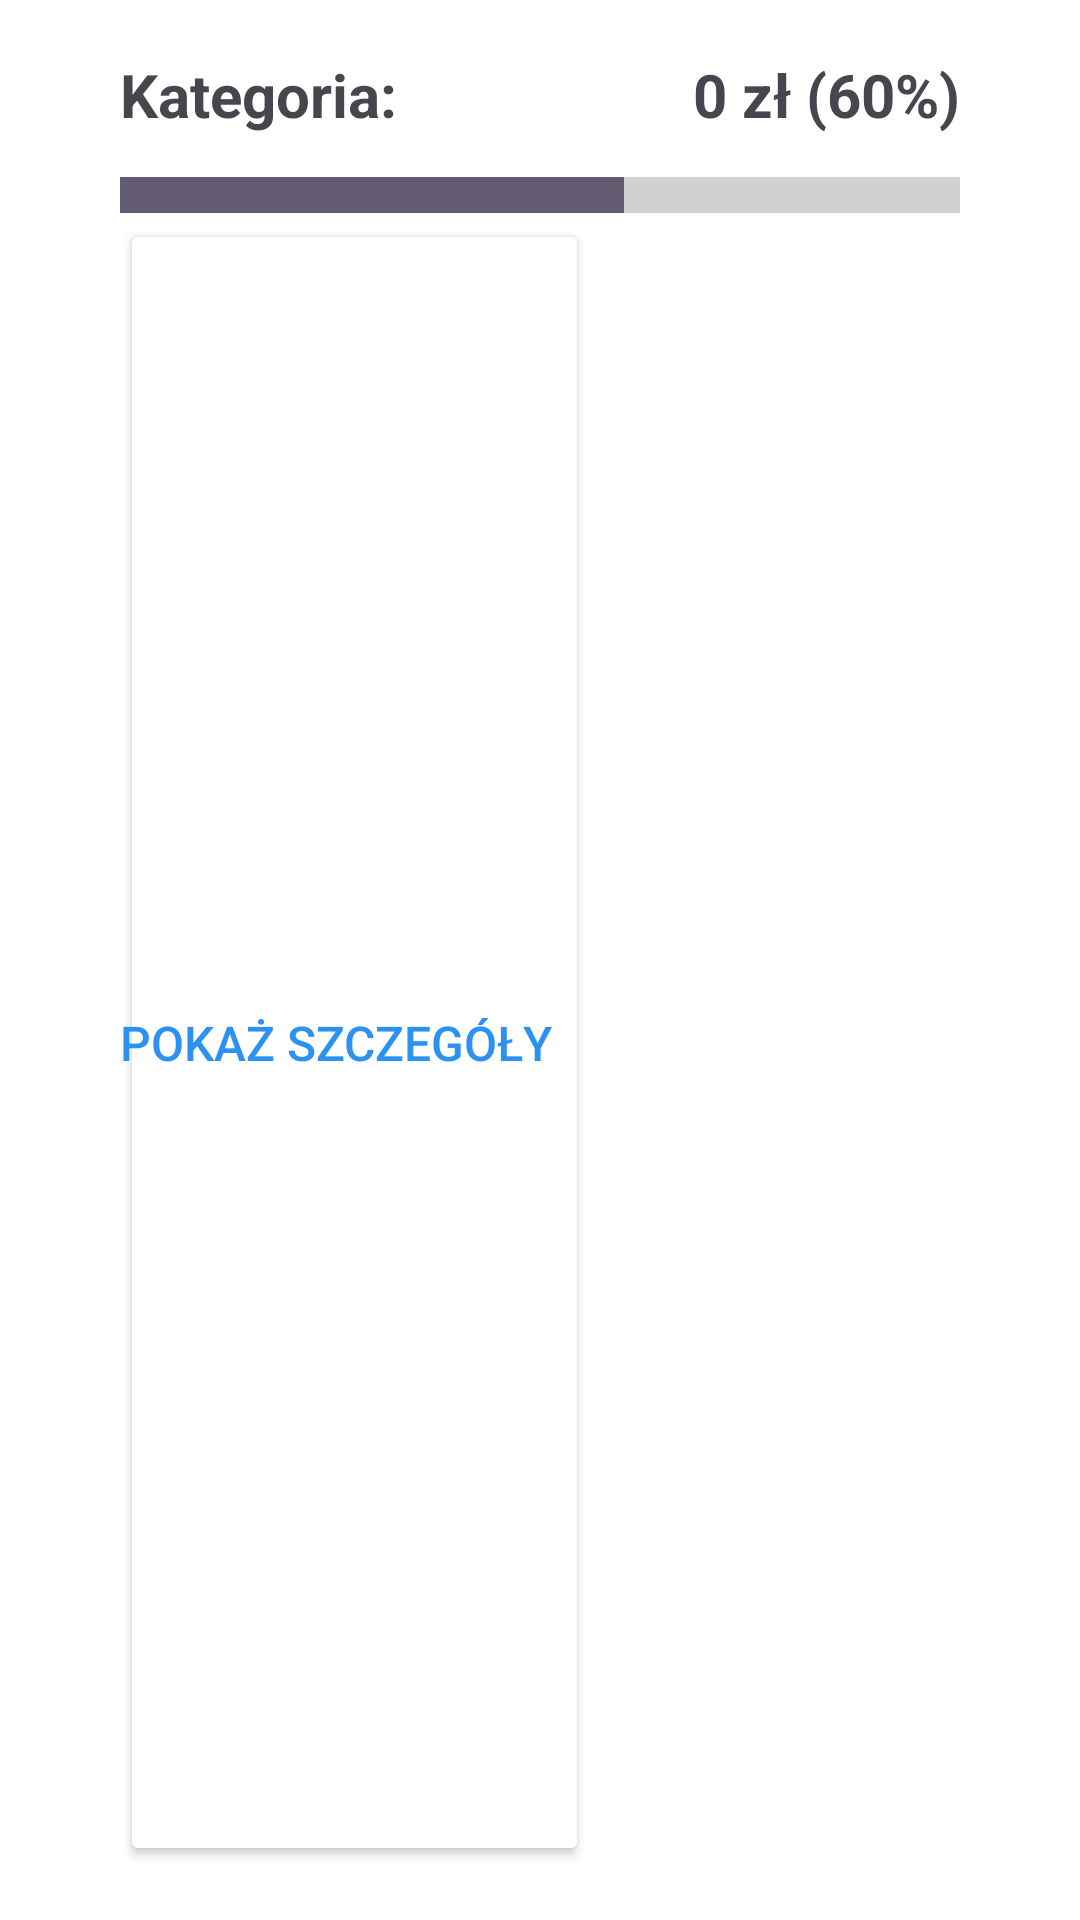

Produce the Android XML layout that renders to this screen, including the resource entries it uses.
<!-- AndroidManifest.xml: application theme Theme.MyApplication -->
<!-- res/layout/report_category_row_item.xml -->
<?xml version="1.0" encoding="utf-8"?>
<LinearLayout xmlns:android="http://schemas.android.com/apk/res/android"
    android:layout_width="match_parent"
    android:layout_height="wrap_content"
    android:orientation="vertical"
    android:paddingTop="18dp"
    android:paddingBottom="18dp"
    android:paddingLeft="40dp"
    android:paddingRight="40dp" >

    <LinearLayout
        android:layout_width="match_parent"
        android:layout_height="wrap_content"
        android:weightSum="2"
        android:gravity="center" >

        <TextView
            android:id="@+id/category"
            android:layout_width="0dp"
            android:layout_height="match_parent"
            android:layout_weight="1"
            android:textSize="20dp"
            android:text="Kategoria: "
            android:textStyle="bold" />

        <TextView
            android:id="@+id/category_cost"
            android:layout_width="0dp"
            android:layout_height="match_parent"
            android:layout_weight="1"
            android:textSize="20dp"
            android:gravity="end"
            android:text="0 zł (60%)"
            android:textStyle="bold" />

    </LinearLayout>

    <ProgressBar
        android:id="@+id/progress_bar"
        android:layout_width="match_parent"
        android:layout_height="wrap_content"
        android:indeterminate="false"
        android:layout_marginTop="12dp"
        android:scaleY="3"
        android:max="100"
        android:progress="60"
        style="@style/Widget.AppCompat.ProgressBar.Horizontal" />

    <Button
        android:id="@+id/show_details"
        android:layout_width="wrap_content"
        android:layout_height="match_parent"
        android:backgroundTint="@color/white"
        android:paddingLeft="0dp"
        android:text="Pokaż szczegóły"
        android:textColor="@color/blue"
        android:textSize="16dp" />

</LinearLayout>
<!-- resources referenced by this layout -->
<resources>
  <color name="blue">#2D92EF</color>
  <color name="white">#FFFFFFFF</color>
  <style name="Theme.MyApplication" parent="Base.Theme.MyApplication">
          <item name="colorPrimary">@color/blue</item>
          <item name="colorPrimaryDark">@color/dark_blue</item>
          <item name="android:windowBackground">@color/white</item>
      </style>
  <style name="Base.Theme.MyApplication" parent="Theme.Material3.DayNight.NoActionBar">
          
          
      </style>
  <color name="dark_blue">#007BEC</color>
</resources>
